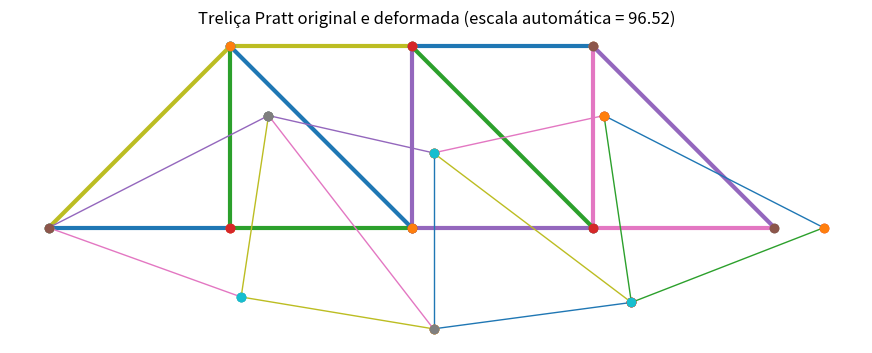

Reproduce this figure in Python.
import numpy as np
import matplotlib.pyplot as plt
from pathlib import Path

# ============================================================
# TRELIÇA PLANA 2D - MÉTODO DOS ELEMENTOS FINITOS
# SISTEMA DE UNIDADES: kN - mm
# - comprimento: mm
# - força: kN
# - tensão / E: kN/mm²
# - área: mm²
# ============================================================

# Graus de liberdade por nó
GLX = 0
GLY = 1

# ============================================================
# PARÂMETROS DA MALHA
# ============================================================
NEL   = 13  # número de elementos
NGLN  = 2   # número de graus de liberdade por nó
NNOE  = 2   # número de nós por elemento
NNOS  = 8   # número de nós
NVINC = 3   # número de vínculos
NFORC = 3   # número de forças

# Número total de graus de liberdade da estrutura
NGL = NNOS * NGLN

# ============================================================
# PROPRIEDADES DOS ELEMENTOS
# E em kN/mm²
# A em mm²
# ============================================================
E_ELEM = np.array([
    200.0, 200.0, 200.0, 200.0, 200.0, 200.0, 200.0,
    200.0, 200.0, 200.0, 200.0, 200.0, 200.0
], dtype=float)

A_ELEM = np.array([
    400.0, 400.0, 400.0, 400.0, 400.0, 400.0, 400.0,
    400.0, 400.0, 400.0, 400.0, 400.0, 400.0
], dtype=float)

# ============================================================
# COORDENADAS NODAIS
# cada linha: [x, y] em mm
# ============================================================
COORD = np.array([
    [0.0,     0.0],    # nó 1
    [2500.0,  0.0],    # nó 2
    [5000.0,  0.0],    # nó 3
    [7500.0,  0.0],    # nó 4
    [10000.0, 0.0],    # nó 5
    [2500.0,  2500.0], # nó 6
    [5000.0,  2500.0], # nó 7
    [7500.0,  2500.0]  # nó 8
], dtype=float)

# ============================================================
# CONECTIVIDADE DOS ELEMENTOS
# cada linha: [nó inicial, nó final]
# observação: subtrai-se 1 para usar índices do Python
# ============================================================
CONEC = np.array([
    [1, 2],   # barra 1
    [2, 3],   # barra 2
    [3, 4],   # barra 3
    [4, 5],   # barra 4
    [6, 7],   # barra 5
    [7, 8],   # barra 6
    [2, 6],   # barra 7
    [3, 7],   # barra 8
    [4, 8],   # barra 9
    [1, 6],   # barra 10
    [6, 3],   # barra 11
    [7, 4],   # barra 12
    [8, 5]    # barra 13
], dtype=int) - 1

# ============================================================
# FORÇAS NODAIS
# cada linha: [nó, grau de liberdade, valor]
# valor em kN
# ============================================================
FORCAS = np.array([
    [6, GLY, -25.0],
    [7, GLY, -50.0],
    [8, GLY, -25.0]
], dtype=float)

# ============================================================
# VÍNCULOS
# Nó 1: apoio fixo em x e y
# Nó 5: apoio móvel em y
# cada linha: [nó, grau de liberdade]
# ============================================================
VINC = np.array([
    [1, GLX],
    [1, GLY],
    [5, GLY]
], dtype=int)

# ============================================================
# DADOS GEOMÉTRICOS DOS ELEMENTOS
# DADOS_ELEM[e,0] = ângulo
# DADOS_ELEM[e,1] = comprimento
# ============================================================
DADOS_ELEM = np.zeros((NEL, 2), dtype=float)

for e in range(NEL):
    no1 = CONEC[e, 0]
    no2 = CONEC[e, 1]

    dx = COORD[no2, 0] - COORD[no1, 0]
    dy = COORD[no2, 1] - COORD[no1, 1]

    ANG = np.arctan2(dy, dx)
    COMP = np.sqrt(dx**2 + dy**2)

    DADOS_ELEM[e, 0] = ANG
    DADOS_ELEM[e, 1] = COMP

# ============================================================
# INICIALIZAÇÃO DA MATRIZ GLOBAL E DO VETOR GLOBAL
# ============================================================
KG = np.zeros((NGL, NGL), dtype=float)
FG = np.zeros(NGL, dtype=float)

# ============================================================
# MONTAGEM DA MATRIZ DE RIGIDEZ GLOBAL
# ============================================================
for e in range(NEL):
    ANG = DADOS_ELEM[e, 0]
    COMP = DADOS_ELEM[e, 1]

    c = np.cos(ANG)
    s = np.sin(ANG)

    E = E_ELEM[e]
    A = A_ELEM[e]

    k = (E * A) / COMP

    KE = k * np.array([
        [ c*c,  c*s, -c*c, -c*s],
        [ c*s,  s*s, -c*s, -s*s],
        [-c*c, -c*s,  c*c,  c*s],
        [-c*s, -s*s,  c*s,  s*s]
    ], dtype=float)

    for j in range(NNOE):
        for gl_j in range(NGLN):
            col_local = j * NGLN + gl_j
            col_global = CONEC[e, j] * NGLN + gl_j

            for l in range(NNOE):
                for gl_l in range(NGLN):
                    lin_local = l * NGLN + gl_l
                    lin_global = CONEC[e, l] * NGLN + gl_l

                    KG[lin_global, col_global] += KE[lin_local, col_local]

# ============================================================
# MONTAGEM DO VETOR GLOBAL DE FORÇAS
# ============================================================
for i in range(NFORC):
    no = int(FORCAS[i, 0]) - 1
    gl = int(FORCAS[i, 1])
    valor = FORCAS[i, 2]

    indice_global = no * NGLN + gl
    FG[indice_global] += valor

# Guardar sistema original para cálculo das reações
KG_ORIG = KG.copy()
FG_ORIG = FG.copy()

# ============================================================
# APLICAÇÃO DOS VÍNCULOS
# ============================================================
for i in range(NVINC):
    no = VINC[i, 0] - 1
    gl = VINC[i, 1]

    indice_global = no * NGLN + gl

    KG[indice_global, :] = 0.0
    KG[:, indice_global] = 0.0
    KG[indice_global, indice_global] = 1.0
    FG[indice_global] = 0.0

# ============================================================
# SOLUÇÃO DO SISTEMA
# ============================================================
U = np.linalg.solve(KG, FG)   # deslocamentos [mm]

# ============================================================
# FATOR DE AMPLIAÇÃO AUTOMÁTICO DA DEFORMADA
# ============================================================
xmin = np.min(COORD[:, 0])
xmax = np.max(COORD[:, 0])
ymin = np.min(COORD[:, 1])
ymax = np.max(COORD[:, 1])

LX = xmax - xmin
LY = ymax - ymin
LREF = max(LX, LY)

U_NODAL = np.zeros(NNOS)
for no in range(NNOS):
    ux = U[NGLN * no]
    uy = U[NGLN * no + 1]
    U_NODAL[no] = np.sqrt(ux**2 + uy**2)

UMAX = np.max(U_NODAL)

FRACAO_VISUAL = 0.15

if UMAX > 1e-14:
    ESCALA = FRACAO_VISUAL * LREF / UMAX
else:
    ESCALA = 1.0

print(f"\nFator de ampliação automático da deformada: {ESCALA:.3f}")

# ============================================================
# REAÇÕES DE APOIO
# ============================================================
R = KG_ORIG @ U - FG_ORIG   # reações em kN

# ============================================================
# CÁLCULO DOS RESULTADOS EM CADA BARRA
# RESULT_ELEM[e,0] = deformação axial
# RESULT_ELEM[e,1] = tensão axial [kN/mm²]
# RESULT_ELEM[e,2] = esforço normal [kN]
# ============================================================
RESULT_ELEM = np.zeros((NEL, 3), dtype=float)

for e in range(NEL):
    no1 = CONEC[e, 0]
    no2 = CONEC[e, 1]

    ANG = DADOS_ELEM[e, 0]
    COMP = DADOS_ELEM[e, 1]

    c = np.cos(ANG)
    s = np.sin(ANG)

    E = E_ELEM[e]
    A = A_ELEM[e]

    Ue = np.array([
        U[NGLN * no1],
        U[NGLN * no1 + 1],
        U[NGLN * no2],
        U[NGLN * no2 + 1]
    ], dtype=float)

    delta = np.array([-c, -s, c, s]) @ Ue
    eps = delta / COMP
    sig = E * eps
    N = A * sig

    RESULT_ELEM[e, 0] = eps
    RESULT_ELEM[e, 1] = sig
    RESULT_ELEM[e, 2] = N

# ============================================================
# SAÍDA NA TELA
# ============================================================
print("\nDeslocamentos nodais [mm]:")
print(U)

print("\nResultados por elemento:")
for e in range(NEL):
    eps = RESULT_ELEM[e, 0]
    sig = RESULT_ELEM[e, 1]
    N = RESULT_ELEM[e, 2]

    estado = "Tração" if N > 0 else "Compressão" if N < 0 else "Nulo"

    print(f"Elemento {e+1:2d}: "
          f"eps = {eps: .6e} | "
          f"sigma = {sig: .6e} kN/mm² | "
          f"N = {N: .3f} kN | {estado}")

print("\nReações de apoio:")
for i in range(NVINC):
    no = VINC[i, 0] - 1
    gl = VINC[i, 1]
    idx = no * NGLN + gl

    direcao = "X" if gl == GLX else "Y"
    print(f"Nó {no+1}, GL {direcao}: {R[idx]: .3f} kN")

# ============================================================
# GERAÇÃO DO RELATÓRIO
# ============================================================
PASTA_OUTPUT = Path("Output")
PASTA_OUTPUT.mkdir(exist_ok=True)

nome_arquivo = PASTA_OUTPUT / "relatorio_trelica_pratt.txt"

with open(nome_arquivo, "w", encoding="utf-8") as arq:
    arq.write("=====================================================\n")
    arq.write("RELATÓRIO DE RESULTADOS - TRELIÇA PRATT\n")
    arq.write("SISTEMA DE UNIDADES: kN - mm\n")
    arq.write("=====================================================\n\n")

    arq.write("1. DADOS GERAIS\n")
    arq.write(f"NEL   = {NEL}\n")
    arq.write(f"NNOS  = {NNOS}\n")
    arq.write(f"NGLN  = {NGLN}\n")
    arq.write(f"NNOE  = {NNOE}\n")
    arq.write(f"NFORC = {NFORC}\n")
    arq.write(f"NVINC = {NVINC}\n\n")

    arq.write("2. DESLOCAMENTOS NODAIS [mm]\n")
    for no in range(NNOS):
        ux = U[NGLN * no]
        uy = U[NGLN * no + 1]
        arq.write(f"Nó {no+1:2d}: Ux = {ux: .6f} mm, Uy = {uy: .6f} mm\n")
    arq.write("\n")

    arq.write("3. REAÇÕES DE APOIO [kN]\n")
    for i in range(NVINC):
        no = VINC[i, 0] - 1
        gl = VINC[i, 1]
        idx = no * NGLN + gl
        direcao = "X" if gl == GLX else "Y"
        arq.write(f"Nó {no+1:2d}, GL {direcao}: {R[idx]: .6f} kN\n")
    arq.write("\n")

    arq.write("4. RESULTADOS NOS ELEMENTOS\n")
    arq.write("Elem | Nó i | Nó j | Comprimento [mm] | E [kN/mm²] | A [mm²] | deformação | tensão [kN/mm²] | esforço normal [kN] | estado\n")
    for e in range(NEL):
        no1 = CONEC[e, 0] + 1
        no2 = CONEC[e, 1] + 1
        COMP = DADOS_ELEM[e, 1]
        E = E_ELEM[e]
        A = A_ELEM[e]
        eps = RESULT_ELEM[e, 0]
        sig = RESULT_ELEM[e, 1]
        N = RESULT_ELEM[e, 2]
        estado = "Tração" if N > 0 else "Compressão" if N < 0 else "Nulo"

        arq.write(f"{e+1:4d} | {no1:4d} | {no2:4d} | "
                  f"{COMP: .6f} | {E: .6f} | {A: .6f} | "
                  f"{eps: .6e} | {sig: .6e} | {N: .6f} | {estado}\n")

print(f"\nRelatório gerado com sucesso em: {nome_arquivo}")

# ============================================================
# CÁLCULO DAS COORDENADAS DEFORMADAS
# ============================================================
XDEF = np.zeros(NNOS)
YDEF = np.zeros(NNOS)

for no in range(NNOS):
    XDEF[no] = COORD[no, 0] + ESCALA * U[NGLN * no]
    YDEF[no] = COORD[no, 1] + ESCALA * U[NGLN * no + 1]

COORD_DEF = np.column_stack((XDEF, YDEF))

# ============================================================
# PLOTAGEM DA ESTRUTURA ORIGINAL E DEFORMADA
# ============================================================
plt.figure(figsize=(11, 6))
ax = plt.gca()
ax.set_aspect('equal')
ax.axis('off')

# Estrutura original
for e in range(NEL):
    no1 = CONEC[e, 0]
    no2 = CONEC[e, 1]

    x = [COORD[no1, 0], COORD[no2, 0]]
    y = [COORD[no1, 1], COORD[no2, 1]]

    plt.plot(x, y, linewidth=3)
    plt.plot(x, y, 'o')

# Estrutura deformada
for e in range(NEL):
    no1 = CONEC[e, 0]
    no2 = CONEC[e, 1]

    xdef = [COORD_DEF[no1, 0], COORD_DEF[no2, 0]]
    ydef = [COORD_DEF[no1, 1], COORD_DEF[no2, 1]]

    plt.plot(xdef, ydef, linewidth=1)
    plt.plot(xdef, ydef, 'o')

plt.title(f"Treliça Pratt original e deformada (escala automática = {ESCALA:.2f})")
plt.show()
